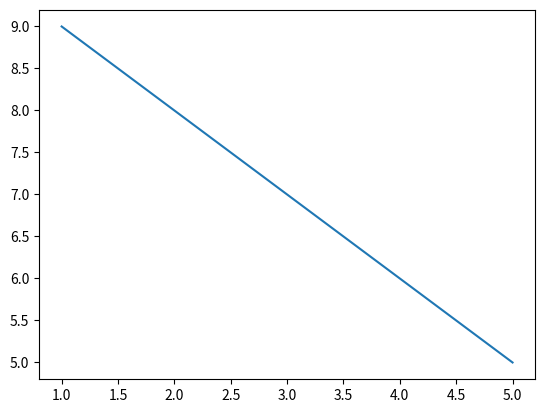

Recreate this plot in Python.
import matplotlib.pyplot as plt

x = [1,2,3,4,5]
y = [9,8,7,6,5]

plt.plot(x,y)
plt.show()
